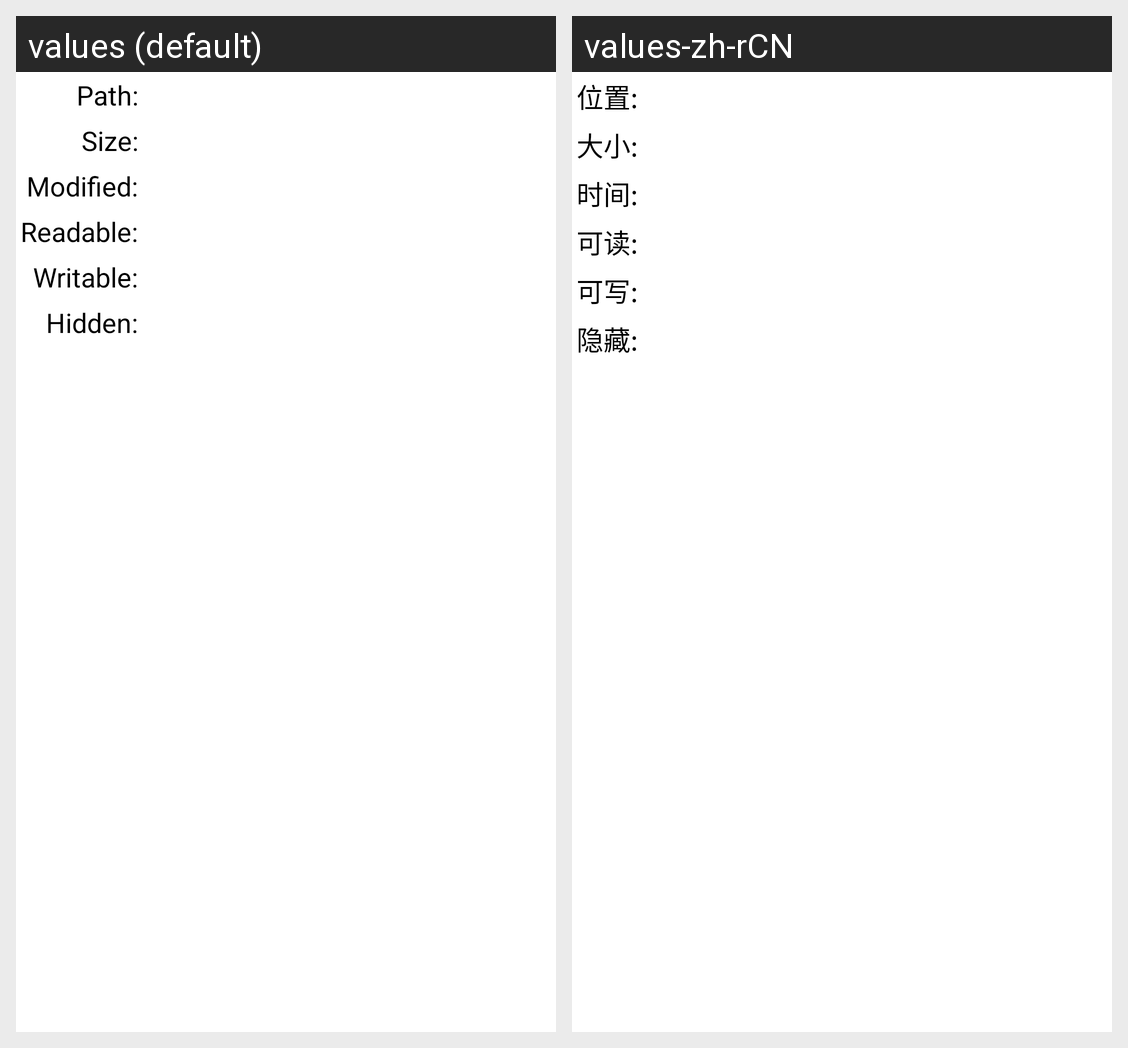

Translations of the strings shown on this Android screen, per locale in the grid:
Android screen res/layout/information_dialog.xml rendered under 2 locales, left to right: values (default), values-zh-rCN. Device: Nexus 5 (rendered at 1080×1920; each locale shown at half size, 540×960, under a caption strip naming it); theme android:Theme.Holo.Light.
Strings drawn on this screen, with the default value and each locale's value (text and hints the layout hard-codes, and strings that could not be matched under every locale, appear in the picture but are not listed):

file_info_location
  values: Path:
  values-zh-rCN: 位置:

file_info_size
  values: Size:
  values-zh-rCN: 大小:

file_info_modified
  values: Modified:
  values-zh-rCN: 时间:

file_info_canread
  values: Readable:
  values-zh-rCN: 可读:

file_info_canwrite
  values: Writable:
  values-zh-rCN: 可写:

file_info_ishidden
  values: Hidden:
  values-zh-rCN: 隐藏:
